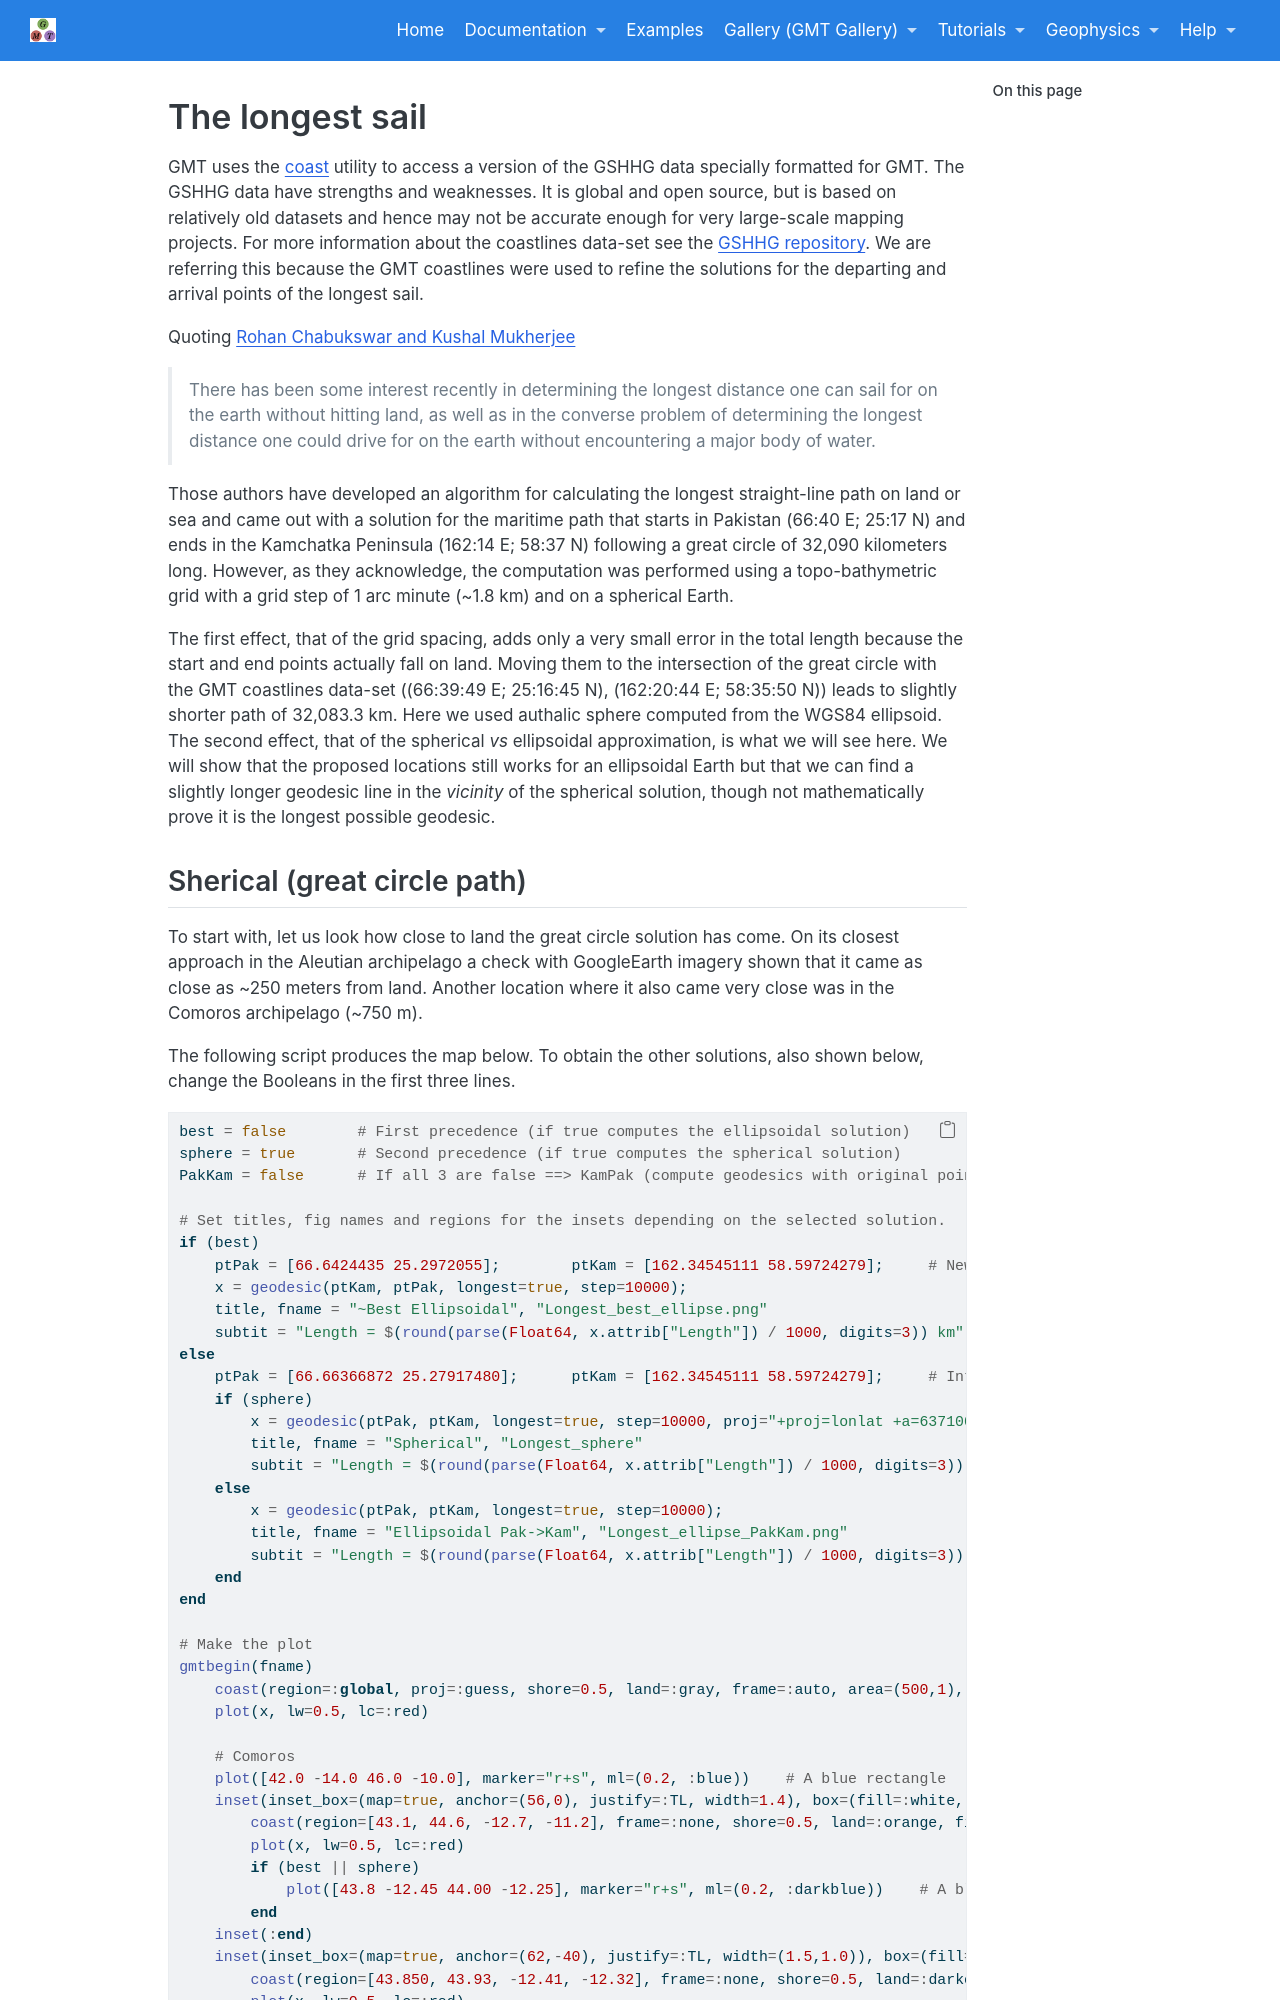

repository: joa-quim/GMTjl_doc · page: tutorials/longest_sail/longestsail.html · generator: jekyll

# The longest sail

GMT uses the \myreflink{coast} utility to access a version of the GSHHG data specially formatted for GMT.
The GSHHG data have strengths and weaknesses. It is global and open source, but is based on relatively
old datasets and hence may not be accurate enough for very large-scale mapping projects. For more information
about the coastlines data-set see the [GSHHG repository](https://github.com/GenericMappingTools/gshhg-gmt).
We are referring this because the GMT coastlines were used to refine the solutions for the departing and
arrival points of the longest sail.

Quoting [Rohan Chabukswar and Kushal Mukherjee](https://arxiv.org/pdf/1804.07389.pdf)

> There has been some interest recently in determining the longest distance one can sail for on the
> earth without hitting land, as well as in the converse problem of determining the longest distance
> one could drive for on the earth without encountering a major body of water.

Those authors have developed an algorithm for calculating the longest straight-line path on land or sea and
came out with a solution for the maritime path that starts in Pakistan (66:40 E; 25:17 N) and ends in the
Kamchatka Peninsula (162:14 E; 58:37 N) following a great circle of 32,090 kilometers long. However, as they
acknowledge, the computation was performed using a topo-bathymetric grid with a grid step of 1 arc minute
(~1.8 km) and on a spherical Earth.

The first effect, that of the grid spacing, adds only a very small error in the total length because the start
and end points actually fall on land. Moving them to the intersection of the great circle with the GMT
coastlines data-set ((66:39:49 E; 25:16:45 N), (162:20:44 E; 58:35:50 N)) leads to slightly shorter path of
32,083.3 km. Here we used authalic sphere computed from the WGS84 ellipsoid. The second effect, that of the
spherical *vs* ellipsoidal approximation, is what we will see here. We will show that the proposed locations
still works for an ellipsoidal Earth but that we can find a slightly longer geodesic line in the *vicinity*
of the spherical solution, though not mathematically prove it is the longest possible geodesic.
